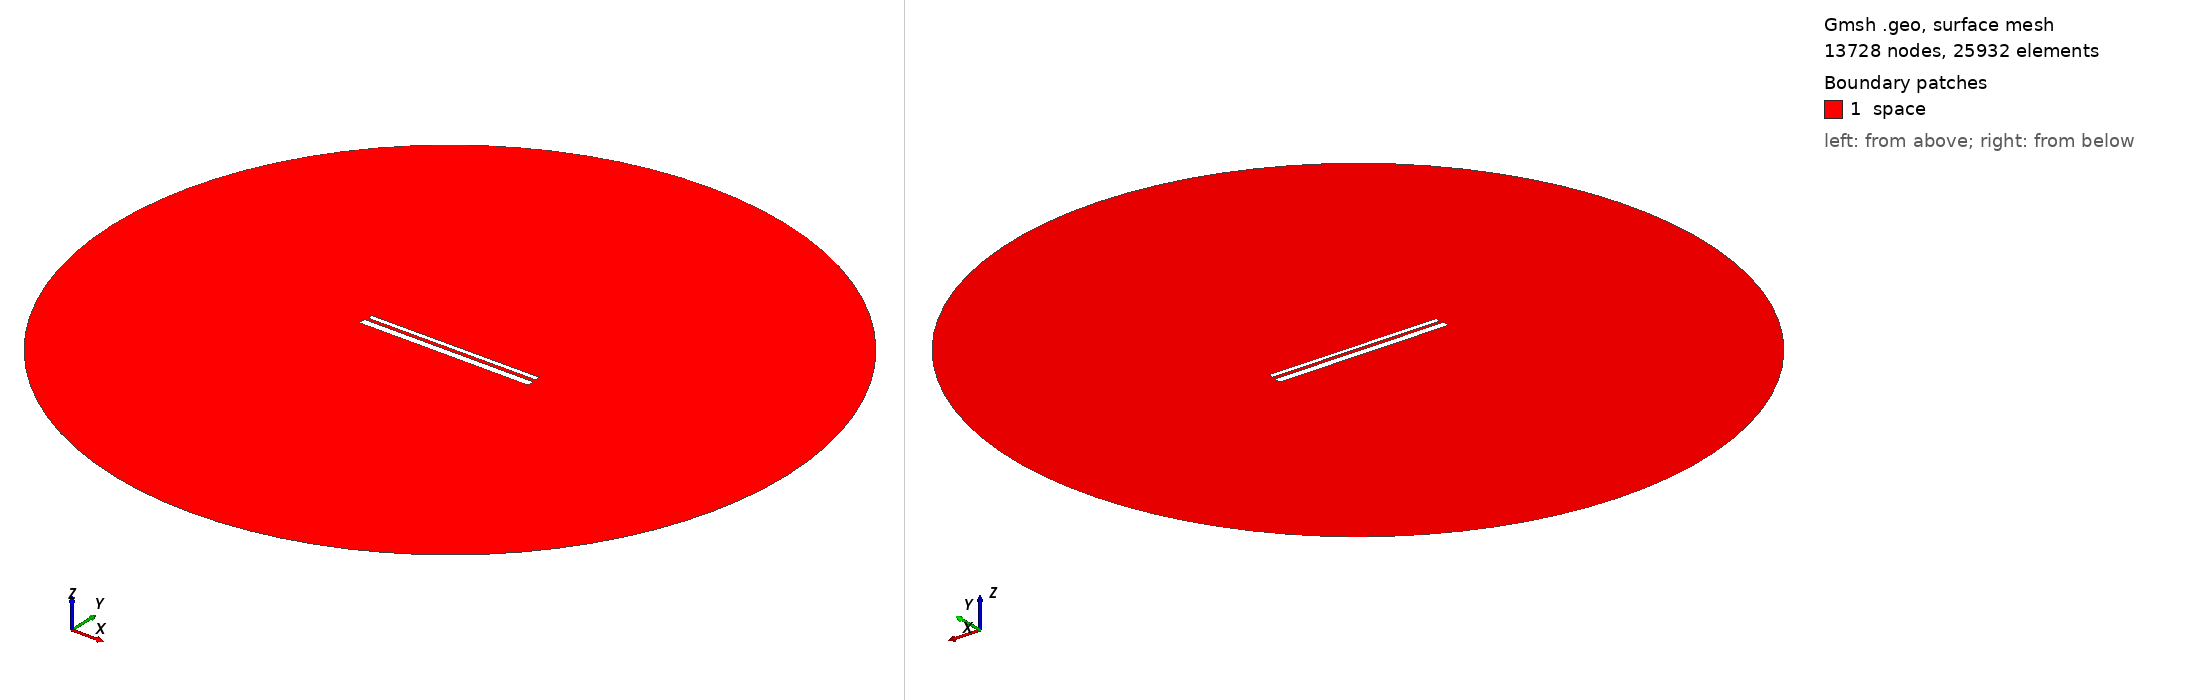

Gmsh geometry script, surface-meshed: 13728 nodes, 25932 surface elements. Boundary patches (legend numbers): 1 space. Left view from above one corner, right view from below the opposite corner. Legend entries are the model's physical surfaces. The drawing asked Gmsh for element sizes between 1% and 20% of the model's largest extent; the script's own settings can give other sizes.

=== 725.geo (drawn) ===
// Set the geometry kernel
SetFactory("OpenCASCADE");

//---------------------------------------
// Rectangles
//---------------------------------------

// Rectangle 1 (top)
Point(1) = {-49.51111111111111, 1.35, 0, 1.0};
Point(2) = {49.51111111111111, 1.35, 0, 1.0};
Point(3) = {49.51111111111111, 4.372222222222222, 0, 1.0};
Point(4) = {-49.51111111111111, 4.372222222222222, 0, 1.0};

Line(1) = {1, 2};
Line(2) = {2, 3};
Line(3) = {3, 4};
Line(4) = {4, 1};

Line Loop(1) = {1, 2, 3, 4};
Plane Surface(1) = {1};

Rotate { {0, 0, 1}, {0,  0.8611111111111112,  0}, 0.002 } {
  Surface{1};
}

// Rectangle 2 (bottom)
Point(5) = {-50,-0.8611111111111112, 0, 1.0};
Point(6) = { 50,-0.8611111111111112, 0, 1.0};
Point(7) = { 50,-4.861111111111111, 0, 1.0};
Point(8) = {-50,-4.861111111111111, 0, 1.0};

Line(5) = {5, 6};
Line(6) = {6, 7};
Line(7) = {7, 8};
Line(8) = {8, 5};

Line Loop(2) = {5, 6, 7, 8};
Plane Surface(2) = {2}; 


//---------------------------------------
// Circle
//---------------------------------------

// Define points
Point(9) = {0, 0, 0};        // Center
Point(10) = {200, 0, 0};     // Start point
Point(11) = {0, 200, 0};     // 90 degrees
Point(12) = {-200, 0, 0};    // 180 degrees
Point(13) = {0, -200, 0};    // 270 degrees

// Define circle arcs (each needs start, center, end)
Circle(9) = {10, 9, 11};
Circle(10) = {11, 9, 12};
Circle(11) = {12, 9, 13};
Circle(12) = {13, 9, 10};

// Define curve loop and surface if needed
Curve Loop(3) = {9, 10, 11, 12};
Surface(3) = {3};

// Subtract Rectangles from Circle
BooleanDifference{ Surface{3}; Delete; }{ Surface{1}; Surface{2}; Delete; }

//---------------------------------------
// Transfinite Lines and Surface
//---------------------------------------
r = 7;
Transfinite Line {1, 3} = 50*r Using Progression 1;
Transfinite Line {2, 4} = 2*r Using Progression 1;
Transfinite Line {5, 7} = 50*r Using Progression 1;
Transfinite Line {6, 8} = 2*r Using Progression 1;
Transfinite Line {9, 10, 11, 12} = 20 Using Progression 1;

//---------------------------------------
// Define Physical Groups
//---------------------------------------                

//--- Physical Curves
// Physical groups for boundaries
Physical Line("force_segment", 10) = {1};
Physical Line("upper_plate", 11) = {2, 3, 4};
Physical Line("lower_plate", 12) = {5, 6, 7, 8};
Physical Line("boundary", 20) = {9, 10, 11, 12};

//--- Physical Surfaces
Physical Surface("space", 30) = {3};

//---------------------------------------
// 6. Generate the Mesh
//---------------------------------------
Mesh 2;  // 2D mesh generation
